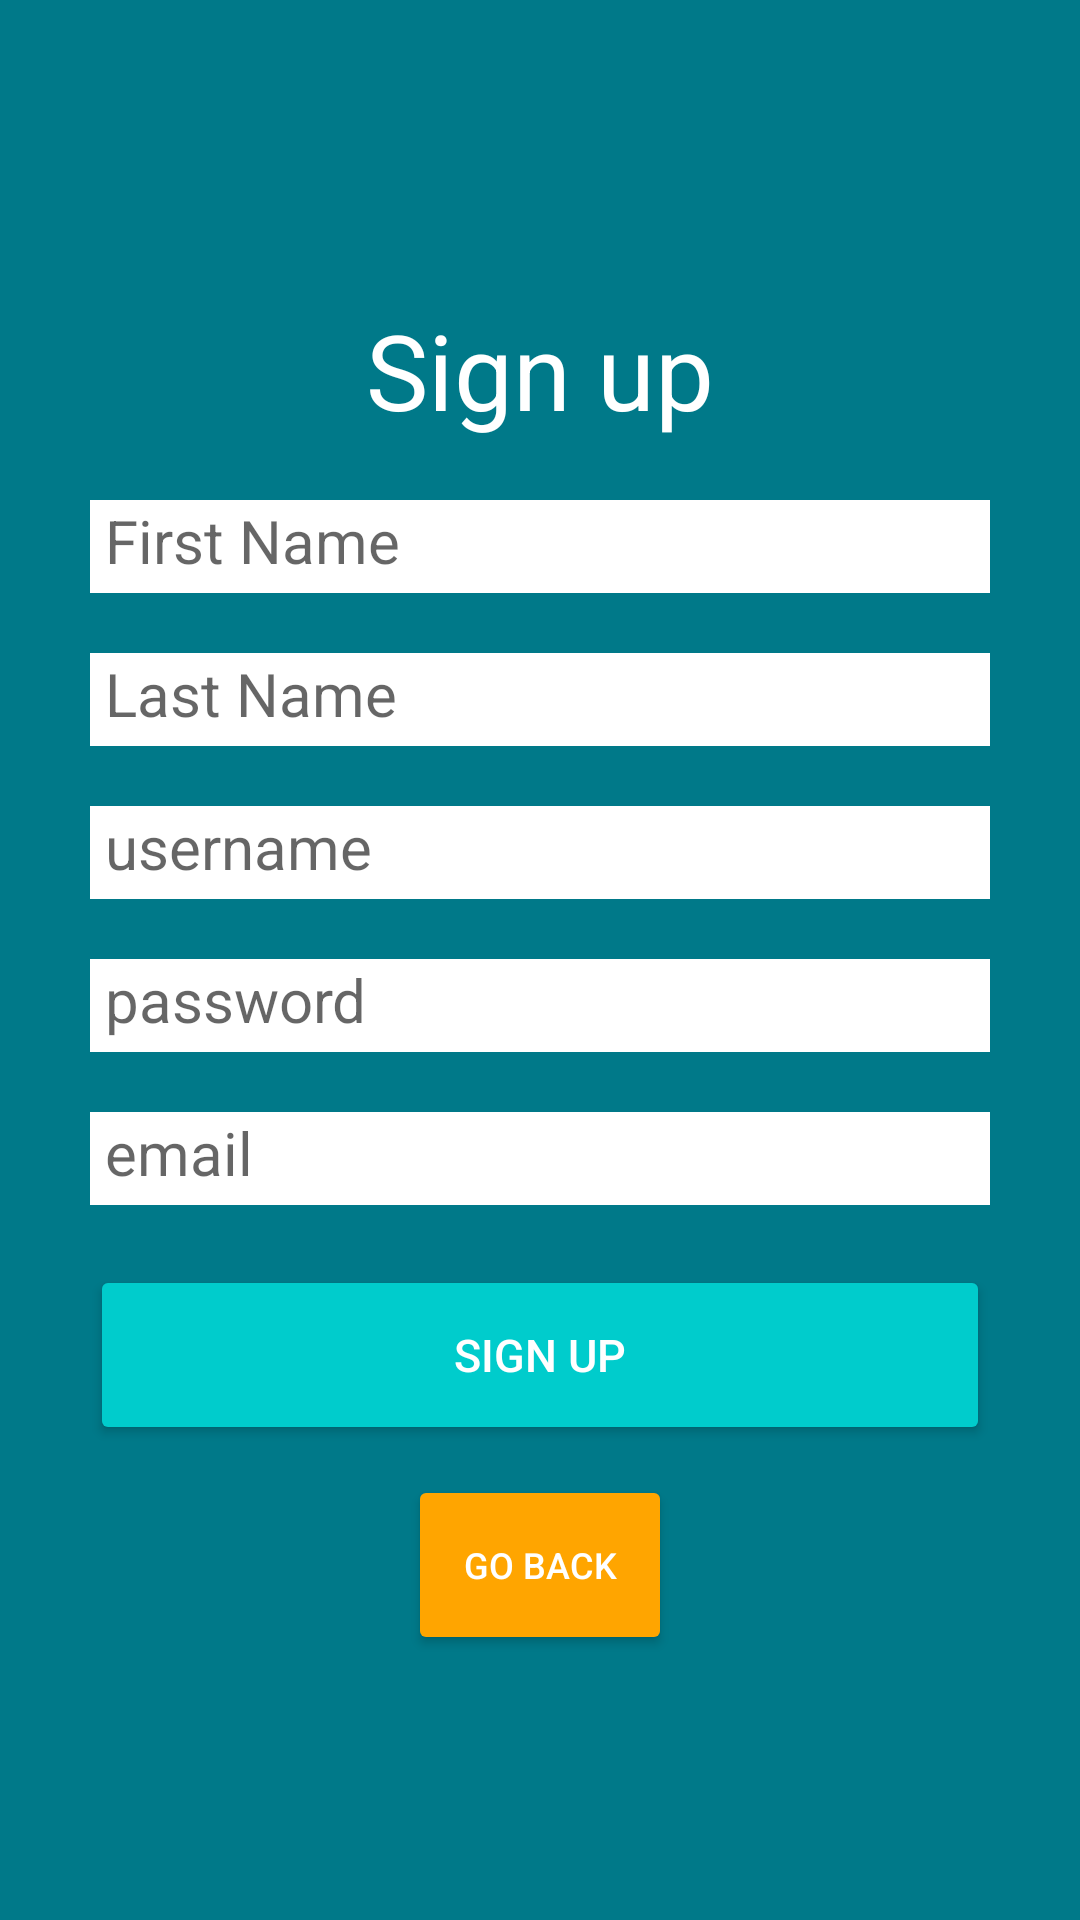

Produce the Android XML layout that renders to this screen, including the resource entries it uses.
<!-- AndroidManifest.xml: application theme Theme.QuarterStep -->
<!-- res/layout/activity_signup.xml -->
<?xml version="1.0" encoding="utf-8"?>
<RelativeLayout xmlns:android="http://schemas.android.com/apk/res/android"
    xmlns:app="http://schemas.android.com/apk/res-auto"
    xmlns:tools="http://schemas.android.com/tools"
    android:layout_width="match_parent"
    android:layout_height="match_parent"
    android:background="@color/bluegreen"
    tools:context=".activities.SignupActivity">

    <TextView
        android:id="@+id/tvSignup"
        android:layout_width="wrap_content"
        android:layout_height="wrap_content"
        android:layout_centerHorizontal="true"
        android:layout_marginTop="100dp"
        android:text="Sign up"
        android:textColor="@color/white"
        android:textSize="35dp" />

    <EditText
        android:id="@+id/etFirstName"
        android:layout_width="300dp"
        android:layout_height="wrap_content"
        android:layout_below="@+id/tvSignup"
        android:layout_centerHorizontal="true"
        android:layout_marginTop="20dp"
        android:paddingStart="5dp"
        android:paddingBottom="4dp"
        android:textSize="20dp"
        android:hint="First Name"
        android:inputType="text"
        android:maxLines="1"
        android:background="@color/white" />

    <EditText
        android:id="@+id/etLastName"
        android:layout_width="300dp"
        android:layout_height="wrap_content"
        android:layout_below="@+id/etFirstName"
        android:layout_centerHorizontal="true"
        android:layout_marginTop="20dp"
        android:paddingStart="5dp"
        android:paddingBottom="4dp"
        android:textSize="20dp"
        android:hint="Last Name"
        android:inputType="text"
        android:maxLines="1"
        android:background="@color/white" />

    <EditText
        android:id="@+id/etUsername"
        android:layout_width="300dp"
        android:layout_height="wrap_content"
        android:layout_below="@+id/etLastName"
        android:layout_centerHorizontal="true"
        android:layout_marginTop="20dp"
        android:paddingStart="5dp"
        android:paddingBottom="4dp"
        android:textSize="20dp"
        android:hint="username"
        android:inputType="text"
        android:maxLines="1"
        android:background="@color/white" />

    <EditText
        android:id="@+id/etPassword"
        android:layout_width="300dp"
        android:layout_height="wrap_content"
        android:layout_below="@+id/etUsername"
        android:layout_centerHorizontal="true"
        android:layout_marginTop="20dp"
        android:paddingStart="5dp"
        android:paddingBottom="4dp"
        android:textSize="20dp"
        android:hint="password"
        android:inputType="textPassword"
        android:maxLines="1"
        android:background="@color/white" />

    <EditText
        android:id="@+id/etEmail"
        android:layout_width="300dp"
        android:layout_height="wrap_content"
        android:layout_below="@+id/etPassword"
        android:layout_centerHorizontal="true"
        android:layout_marginTop="20dp"
        android:paddingStart="5dp"
        android:paddingBottom="4dp"
        android:textSize="20dp"
        android:hint="email"
        android:inputType="text"
        android:maxLines="1"
        android:background="@color/white" />

    <Button
        android:id="@+id/btnSignup"
        android:layout_width="wrap_content"
        android:layout_height="60dp"
        android:layout_below="@+id/etEmail"
        android:layout_alignStart="@+id/etFirstName"
        android:layout_alignEnd="@id/etFirstName"
        android:layout_marginTop="20dp"
        android:text="Sign up"
        android:textColor="@color/white"
        android:textSize="15dp"
        android:backgroundTint="@color/aqua" />

    <Button
        android:id="@+id/btnBack"
        android:layout_width="wrap_content"
        android:layout_height="60dp"
        android:layout_below="@+id/btnSignup"
        android:layout_marginTop="10dp"
        android:layout_centerHorizontal="true"
        android:text="Go back"
        android:textColor="@color/white"
        android:textSize="12dp"
        android:backgroundTint="@color/orange"/>

</RelativeLayout>
<!-- resources referenced by this layout -->
<resources>
  <color name="aqua">#00CCCC</color>
  <color name="bluegreen">#007989</color>
  <color name="orange">#FFA500</color>
  <color name="white">#FFFFFFFF</color>
  <style name="Theme.QuarterStep" parent="Theme.MaterialComponents.DayNight.DarkActionBar">
          
          <item name="colorPrimary">@color/purple_500</item>
          <item name="colorPrimaryVariant">@color/purple_700</item>
          <item name="colorOnPrimary">@color/white</item>
          
          <item name="colorSecondary">@color/teal_200</item>
          <item name="colorSecondaryVariant">@color/teal_700</item>
          <item name="colorOnSecondary">@color/black</item>
          
          <item name="android:statusBarColor" tools:targetApi="l">?attr/colorPrimaryVariant</item>
          
      </style>
  <color name="purple_500">#FF6200EE</color>
  <color name="purple_700">#FF3700B3</color>
  <color name="teal_200">#FF03DAC5</color>
  <color name="teal_700">#FF018786</color>
  <color name="black">#FF000000</color>
</resources>
